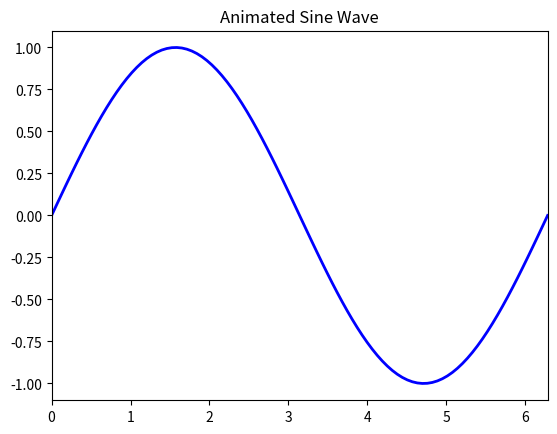

Generate this figure with matplotlib:
import numpy as np
import matplotlib.pyplot as plt
from matplotlib.animation import FuncAnimation


fig, ax = plt.subplots()
x = np.linspace(0, 2 * np.pi, 100)
line, = ax.plot(x, np.sin(x), color='blue', lw=2)

ax.set_xlim(0, 2 * np.pi)
ax.set_ylim(-1.1, 1.1)
ax.set_title("Animated Sine Wave")


def update(frame):
    # Shift the sine wave by a phase
    line.set_ydata(np.sin(x + frame / 10.0))
    return line,


# frames=100 defines the length, interval=20 defines speed in ms
ani = FuncAnimation(fig, update, frames=100, interval=20, blit=True)

plt.show()
